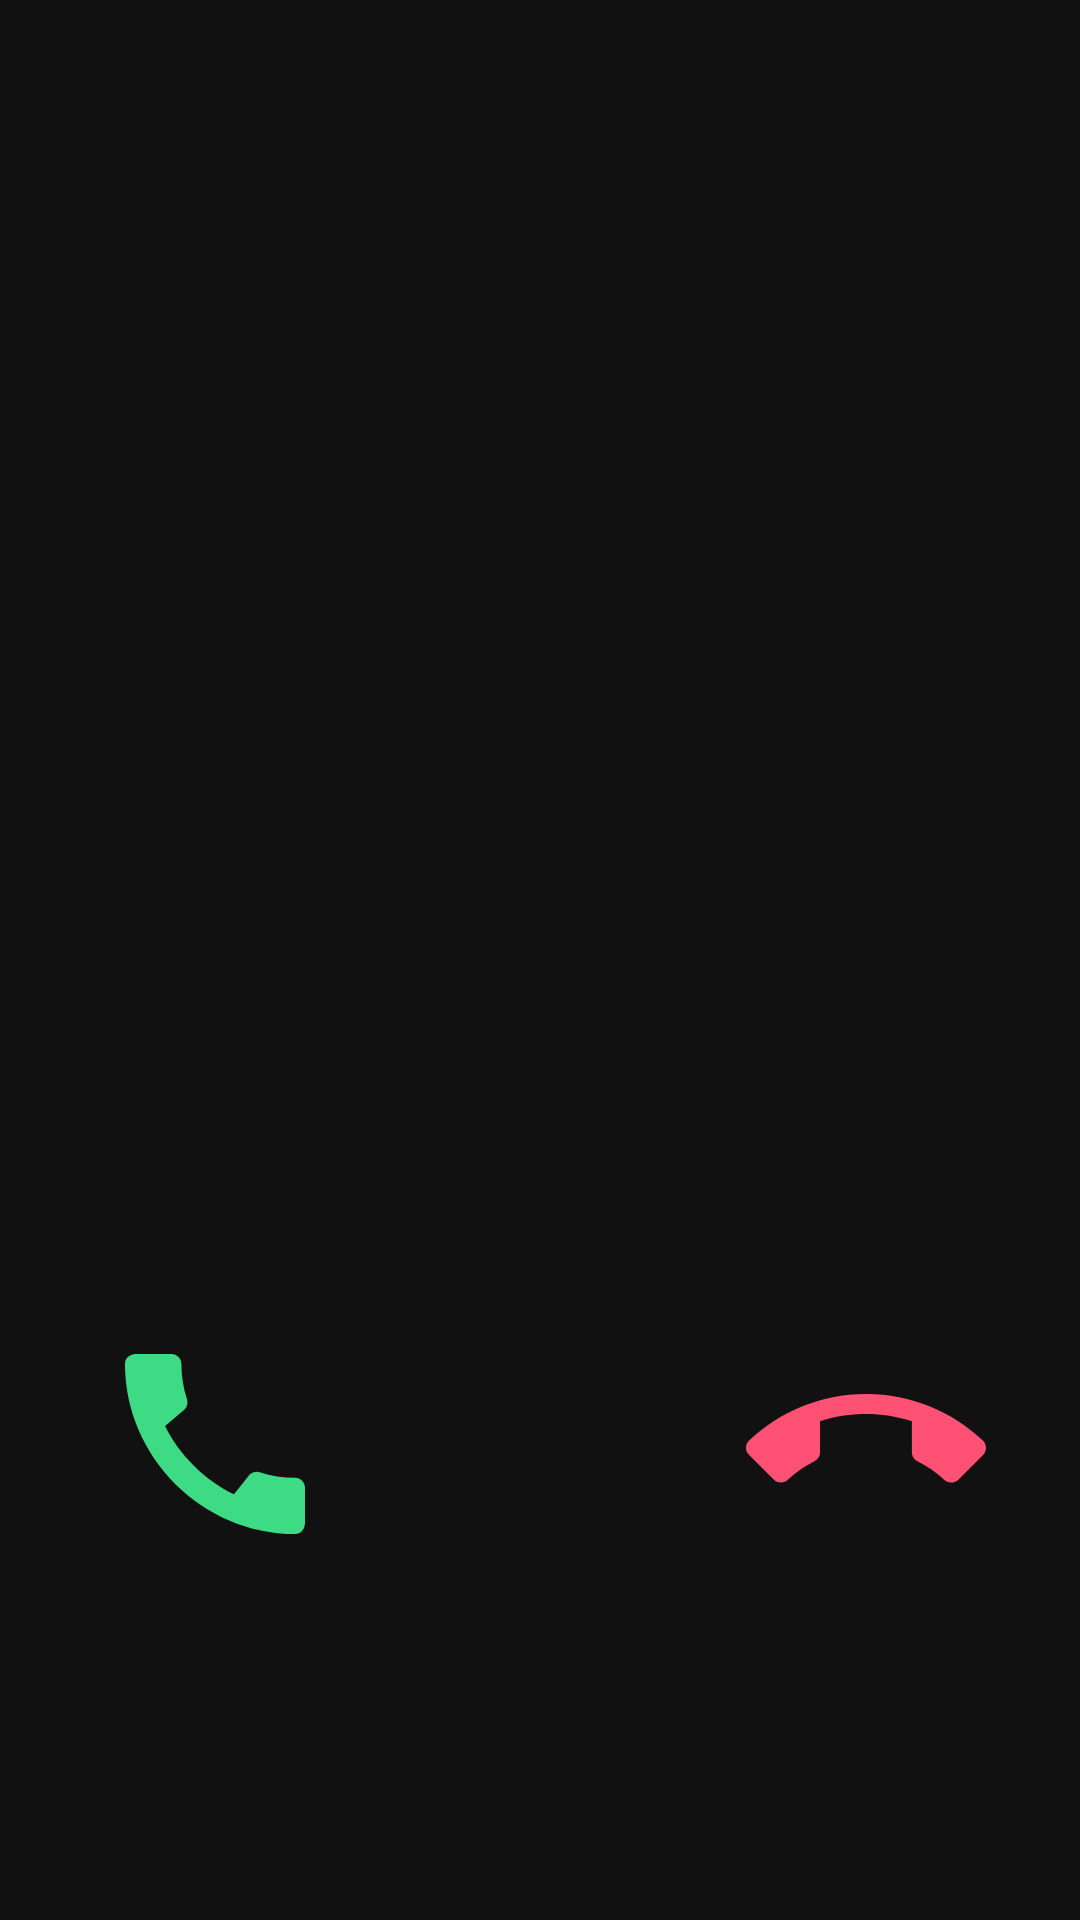

Write the Android layout XML for this screen, with the resource values it uses.
<!-- AndroidManifest.xml: application theme AppTheme -->
<!-- res/layout/fragment_fake_call.xml -->
<?xml version="1.0" encoding="utf-8"?>
<layout xmlns:app="http://schemas.android.com/apk/res-auto"
    xmlns:tools="http://schemas.android.com/tools"
    xmlns:android="http://schemas.android.com/apk/res/android">
    <data>
        <variable
            name="text"
            type="String" />
    </data>

    <androidx.constraintlayout.widget.ConstraintLayout
        android:layout_width="match_parent"
        android:layout_height="match_parent"
        android:background="#121111">

        <ImageView
            android:id="@+id/imageView_currencyImage"
            android:layout_width="wrap_content"
            android:layout_height="wrap_content"
            android:layout_marginBottom="50dp"
            app:layout_constraintBottom_toTopOf="@+id/textView_name"
            app:layout_constraintEnd_toEndOf="parent"
            app:layout_constraintStart_toStartOf="parent"
            android:src="@drawable/newsample0" />

        <ImageView
            android:id="@+id/button_callAgree"
            android:layout_width="80dp"
            android:layout_height="80dp"
            android:layout_marginEnd="68dp"
            android:src="@drawable/ic_baseline_call_24"
            android:text="통화버튼"
            app:layout_constraintBottom_toBottomOf="parent"
            app:layout_constraintEnd_toStartOf="@+id/view2"
            app:layout_constraintTop_toBottomOf="@+id/view2" />

        <ImageView
            android:id="@+id/button_callCancle"
            android:layout_width="80dp"
            android:layout_height="80dp"
            android:layout_marginStart="68dp"
            android:src="@drawable/ic_baseline_call_end_24"
            android:text="통화 종료버튼"
            app:layout_constraintBottom_toBottomOf="parent"
            app:layout_constraintStart_toEndOf="@+id/view2"
            app:layout_constraintTop_toBottomOf="@+id/view2" />

        <View
            android:id="@+id/view2"
            android:layout_width="1dp"
            android:layout_height="5dp"
            android:visibility="invisible"
            app:layout_constraintBottom_toBottomOf="parent"
            app:layout_constraintEnd_toEndOf="parent"
            app:layout_constraintStart_toStartOf="parent"
            app:layout_constraintTop_toTopOf="parent" />

        <TextView
            android:id="@+id/textView_name"
            android:layout_width="wrap_content"
            android:layout_height="wrap_content"
            android:layout_marginBottom="32dp"
            android:text="@{text}"
            tools:text="이름"
            android:textColor="#fff"
            android:textSize="24sp"
            android:textStyle="bold"
            app:layout_constraintBottom_toBottomOf="@+id/view2"
            app:layout_constraintEnd_toEndOf="@+id/view2"
            app:layout_constraintStart_toStartOf="@+id/view2" />

        <LinearLayout
            android:id="@+id/layout_screenCover"
            android:layout_width="0dp"
            android:layout_height="0dp"
            android:background="#000"
            android:visibility="gone"
            android:orientation="horizontal"
            app:layout_constraintBottom_toBottomOf="parent"
            app:layout_constraintEnd_toEndOf="parent"
            app:layout_constraintStart_toStartOf="parent"
            app:layout_constraintTop_toTopOf="parent"
            android:gravity="center">

            <TextView
                android:layout_width="wrap_content"
                android:layout_height="wrap_content"
                android:layout_gravity="center"
                android:text="필요할때 알림창을 눌러 실행시키면 됩니다."
                android:textColor="#fff"
                android:textSize="30sp"
                android:textStyle="bold" />

        </LinearLayout>
    </androidx.constraintlayout.widget.ConstraintLayout>
</layout>
<!-- resources referenced by this layout -->
<resources>
  <!-- drawable ic_baseline_call_24 (drawable) -->
  <vector android:height="128dp" android:tint="#3DDC84"
      android:viewportHeight="24" android:viewportWidth="24"
      android:width="128dp" xmlns:android="http://schemas.android.com/apk/res/android">
      <path android:fillColor="@android:color/white" android:pathData="M20.01,15.38c-1.23,0 -2.42,-0.2 -3.53,-0.56 -0.35,-0.12 -0.74,-0.03 -1.01,0.24l-1.57,1.97c-2.83,-1.35 -5.48,-3.9 -6.89,-6.83l1.95,-1.66c0.27,-0.28 0.35,-0.67 0.24,-1.02 -0.37,-1.11 -0.56,-2.3 -0.56,-3.53 0,-0.54 -0.45,-0.99 -0.99,-0.99H4.19C3.65,3 3,3.24 3,3.99 3,13.28 10.73,21 20.01,21c0.71,0 0.99,-0.63 0.99,-1.18v-3.45c0,-0.54 -0.45,-0.99 -0.99,-0.99z"/>
  </vector>
  <!-- drawable ic_baseline_call_end_24 (drawable) -->
  <vector android:height="128dp" android:tint="#FF5173"
      android:viewportHeight="24" android:viewportWidth="24"
      android:width="128dp" xmlns:android="http://schemas.android.com/apk/res/android">
      <path android:fillColor="@android:color/white" android:pathData="M12,9c-1.6,0 -3.15,0.25 -4.6,0.72v3.1c0,0.39 -0.23,0.74 -0.56,0.9 -0.98,0.49 -1.87,1.12 -2.66,1.85 -0.18,0.18 -0.43,0.28 -0.7,0.28 -0.28,0 -0.53,-0.11 -0.71,-0.29L0.29,13.08c-0.18,-0.17 -0.29,-0.42 -0.29,-0.7 0,-0.28 0.11,-0.53 0.29,-0.71C3.34,8.78 7.46,7 12,7s8.66,1.78 11.71,4.67c0.18,0.18 0.29,0.43 0.29,0.71 0,0.28 -0.11,0.53 -0.29,0.71l-2.48,2.48c-0.18,0.18 -0.43,0.29 -0.71,0.29 -0.27,0 -0.52,-0.11 -0.7,-0.28 -0.79,-0.74 -1.69,-1.36 -2.67,-1.85 -0.33,-0.16 -0.56,-0.5 -0.56,-0.9v-3.1C15.15,9.25 13.6,9 12,9z"/>
  </vector>
  <style name="AppTheme" parent="Theme.AppCompat.Light.NoActionBar">
          
  
  
  
  
  
  
      </style>
</resources>
